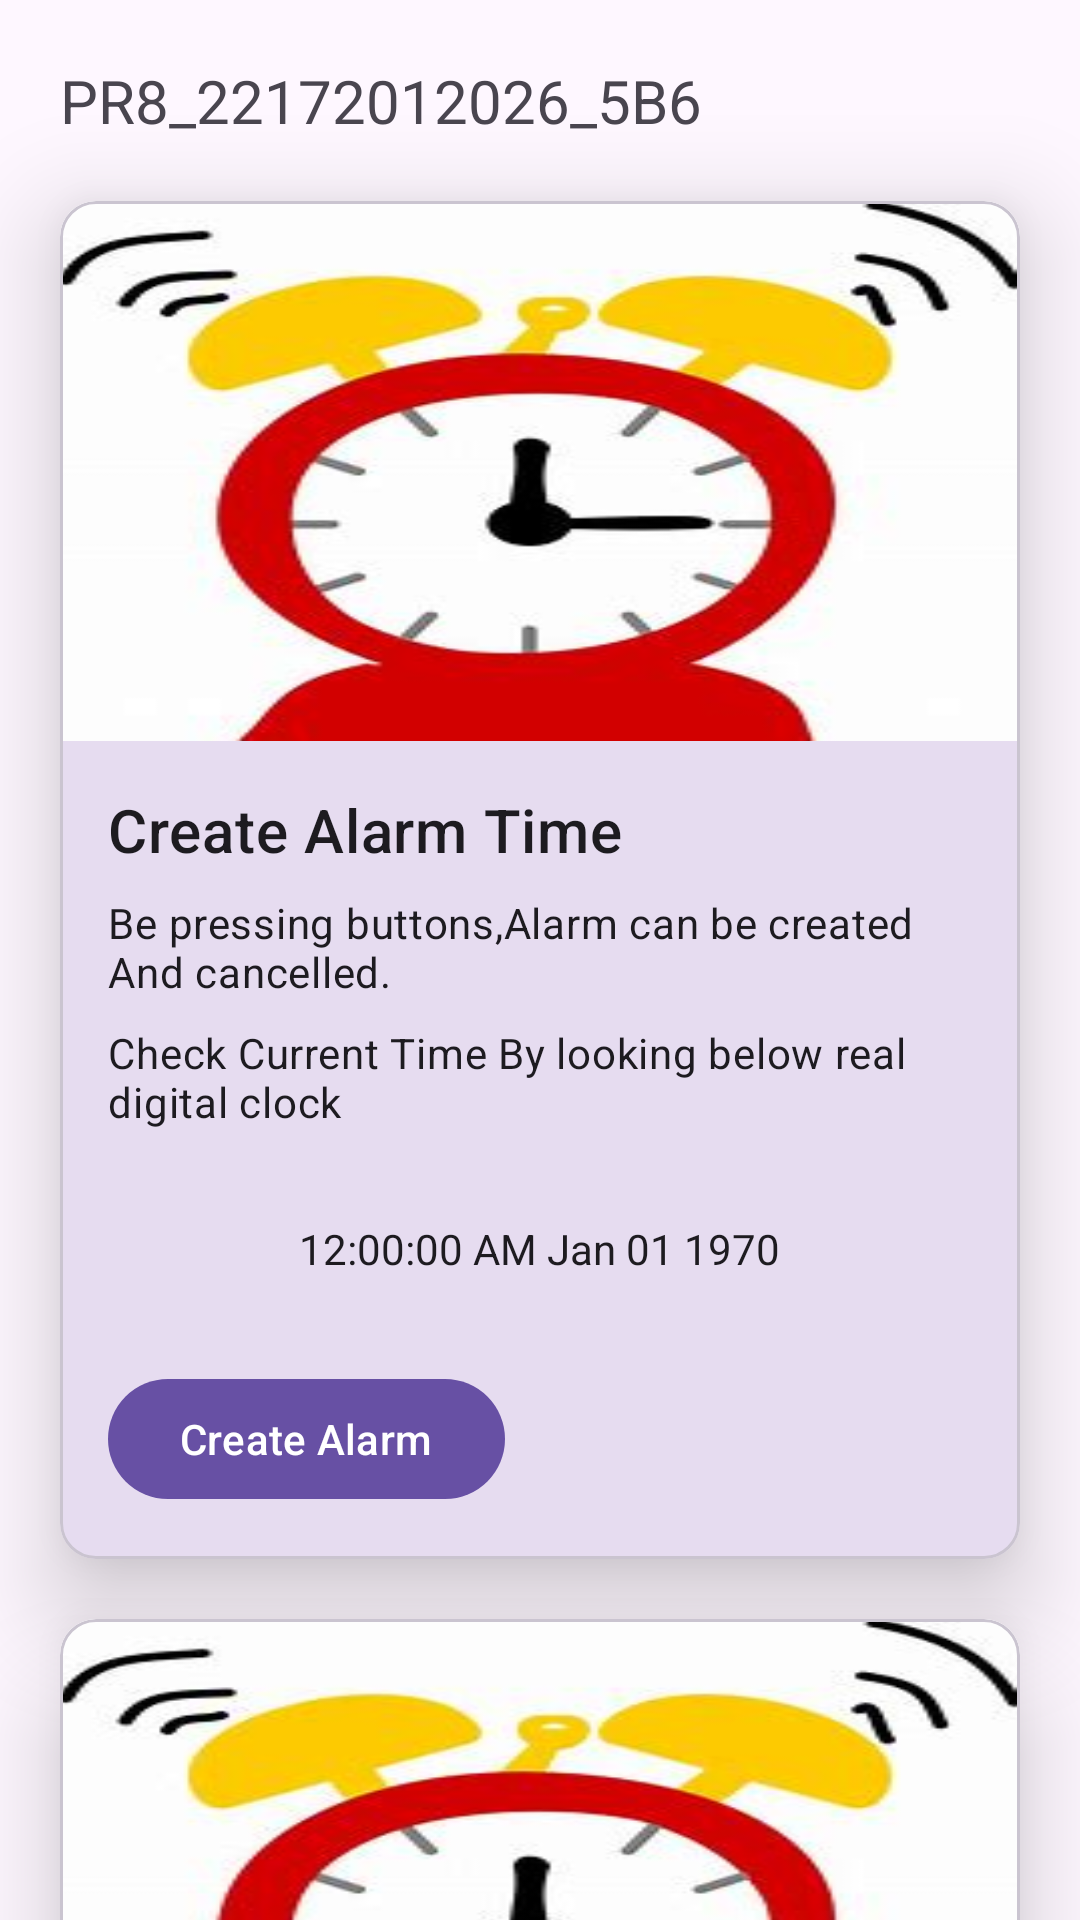

This screen was rendered from an Android layout file. Write that file and the resources it references.
<!-- AndroidManifest.xml: application theme Theme.PR8_22172012026_5B6 -->
<!-- res/layout/activity_main.xml -->
<?xml version="1.0" encoding="utf-8"?>
<androidx.constraintlayout.widget.ConstraintLayout xmlns:android="http://schemas.android.com/apk/res/android"
    xmlns:app="http://schemas.android.com/apk/res-auto"
    xmlns:tools="http://schemas.android.com/tools"
    android:layout_width="match_parent"
    android:layout_height="match_parent"
    tools:context=".MainActivity">


    <androidx.core.widget.NestedScrollView
        android:layout_width="match_parent"
        android:layout_height="match_parent">
        <androidx.constraintlayout.widget.ConstraintLayout
            android:layout_width="match_parent"
            android:layout_height="wrap_content">
            <TextView

                android:id="@+id/textView3"
                android:layout_width="wrap_content"
                android:layout_height="wrap_content"
                android:layout_margin="20dp"
                android:text="@string/app_name"
                android:textSize="20sp"
                app:layout_constraintStart_toStartOf="parent"
                app:layout_constraintTop_toTopOf="parent" />

            <com.google.android.material.card.MaterialCardView
                android:id="@+id/card1"
                android:layout_width="match_parent"
                android:layout_height="wrap_content"

                android:layout_margin="20dp"
                app:cardElevation="20dp"
                app:layout_constraintEnd_toEndOf="parent"
                app:layout_constraintStart_toStartOf="parent"
                app:layout_constraintTop_toBottomOf="@+id/textView3">

                <LinearLayout
                    android:layout_width="match_parent"
                    android:layout_height="wrap_content"
                    android:orientation="vertical">


                    <ImageView
                        android:id="@+id/imageView"
                        android:layout_width="match_parent"
                        android:layout_height="180dp"
                        android:scaleType="fitXY"
                        app:srcCompat="@drawable/image" />

                    <LinearLayout
                        android:layout_width="match_parent"
                        android:layout_height="wrap_content"
                        android:orientation="vertical"
                        android:padding="16dp">

                        <TextView
                            android:layout_width="wrap_content"
                            android:layout_height="wrap_content"
                            android:text="Create Alarm Time"
                            android:textAppearance="?attr/textAppearanceHeadline6" />

                        <TextView
                            android:layout_width="wrap_content"
                            android:layout_height="wrap_content"
                            android:layout_marginTop="8dp"
                            android:text="Be pressing buttons,Alarm can be created And cancelled."
                            android:textAppearance="?attr/textAppearanceBody2" />

                        <TextView
                            android:layout_width="wrap_content"
                            android:layout_height="wrap_content"
                            android:layout_marginTop="8dp"
                            android:text="Check Current Time By looking below real digital clock"
                            android:textAppearance="?attr/textAppearanceBody2" />

                        <TextClock
                            android:id="@+id/clocktime"
                            android:format12Hour="hh:mm:ss a MMM dd yyyy"
                            android:layout_width="wrap_content"
                            android:layout_height="wrap_content"
                            android:layout_gravity="center"
                            android:layout_margin="20dp"
                            android:padding="10dp"
                            android:textAlignment="center"/>

                        <com.google.android.material.button.MaterialButton
                            android:id="@+id/CreateBtn"
                            android:layout_width="wrap_content"
                            android:layout_height="wrap_content"
                            android:text="Create Alarm"
                            app:icon="@drawable/baseline_access_alarms_24"/>

                    </LinearLayout>
                </LinearLayout>
            </com.google.android.material.card.MaterialCardView>


            <com.google.android.material.card.MaterialCardView
                android:id="@+id/card2"
                android:layout_width="match_parent"
                android:layout_height="wrap_content"
                android:layout_margin="20dp"
                app:cardElevation="20dp"
                app:layout_constraintEnd_toEndOf="parent"
                app:layout_constraintStart_toStartOf="@id/card1"
                app:layout_constraintTop_toBottomOf="@+id/card1">

                <LinearLayout
                    android:layout_width="match_parent"
                    android:layout_height="wrap_content"
                    android:orientation="vertical">


                    <ImageView
                        android:id="@+id/imageView2"
                        android:layout_width="match_parent"
                        android:layout_height="180dp"
                        android:scaleType="fitXY"
                        app:srcCompat="@drawable/image" />

                    <LinearLayout
                        android:layout_width="match_parent"
                        android:layout_height="wrap_content"
                        android:orientation="vertical"
                        android:padding="16dp">

                        <TextView
                            android:layout_width="wrap_content"
                            android:layout_height="wrap_content"
                            android:text="Set Alarm Time"
                            android:textAppearance="?attr/textAppearanceHeadline6" />


                        <TextView
                            android:id="@+id/textAlarmTime"
                            android:layout_width="wrap_content"
                            android:layout_height="wrap_content"
                            android:layout_gravity="center"
                            android:layout_margin="20dp"
                            android:padding="10dp"
                            android:textAlignment="center"
                            android:textColor="@color/black"
                            android:textSize="20sp"
                            android:textStyle="bold"/>

                        <com.google.android.material.button.MaterialButton
                            android:id="@+id/CancelBtn"
                            android:layout_width="wrap_content"
                            android:layout_height="wrap_content"
                            android:text="Cancel Alarm"
                            app:icon="@drawable/baseline_access_alarms_24"/>

                    </LinearLayout>
                </LinearLayout>

            </com.google.android.material.card.MaterialCardView>
        </androidx.constraintlayout.widget.ConstraintLayout>
    </androidx.core.widget.NestedScrollView>


</androidx.constraintlayout.widget.ConstraintLayout>
<!-- resources referenced by this layout -->
<resources>
  <!-- drawable image: png bitmap (drawable, 9452 bytes) -->
  <string name="app_name">PR8_22172012026_5B6</string>
  <style name="Theme.PR8_22172012026_5B6" parent="Base.Theme.PR8_22172012026_5B6" />
  <style name="Base.Theme.PR8_22172012026_5B6" parent="Theme.Material3.DayNight.NoActionBar">
          
          
      </style>
  <!-- not gathered from this repository: default colours our renderer supplied (Android Studio template values) -->
  <color name="black">#FF000000</color>
</resources>
